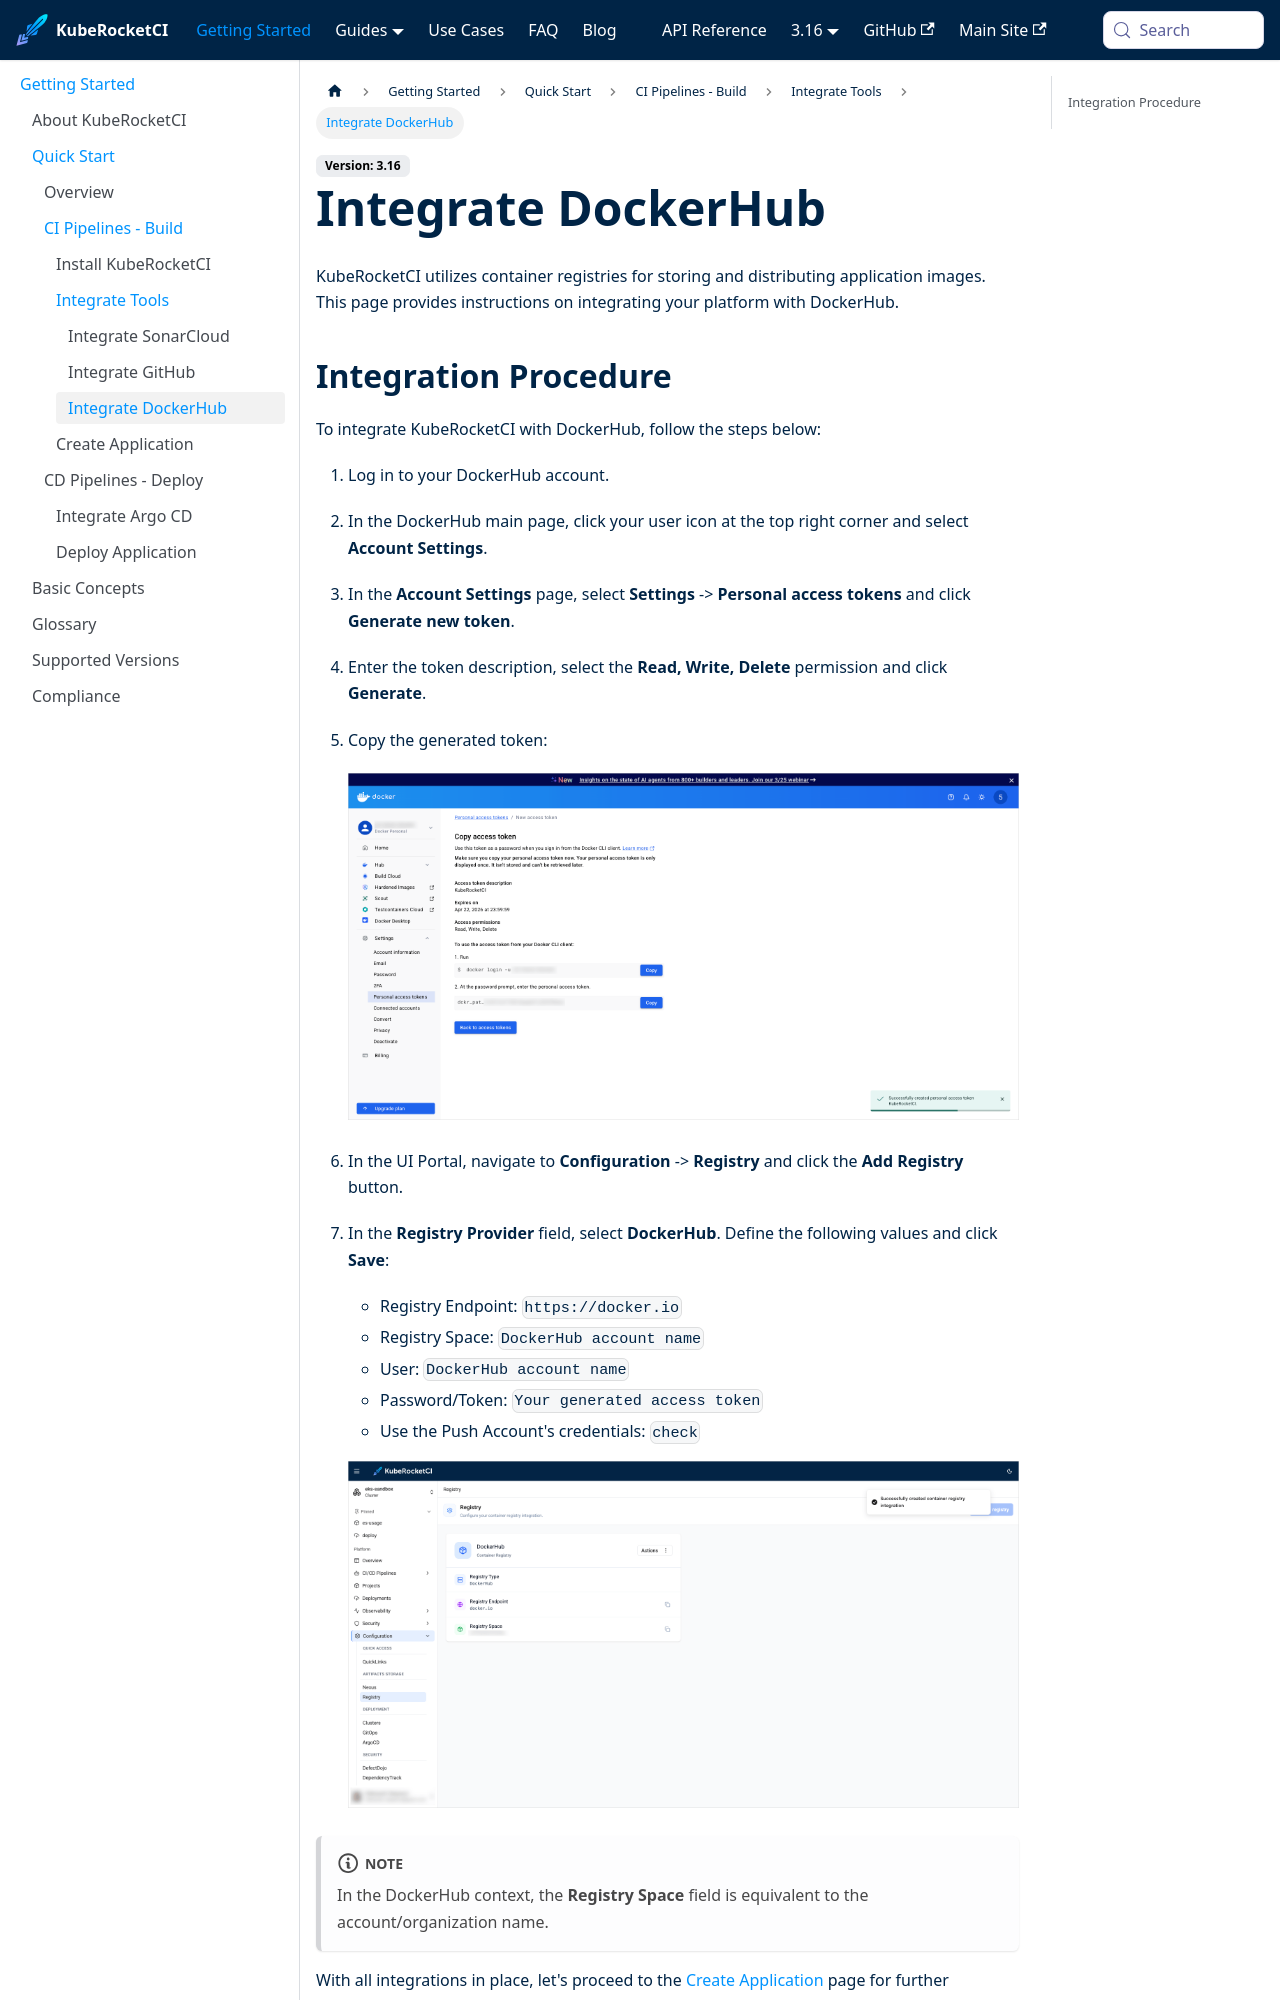

repository: KubeRocketCI/docs · page: docs/quick-start/integrate-container-registry.html · generator: docusaurus

---

title: "Integrate DockerHub"
description: "Guide on integrating KubeRocketCI with DockerHub for storing and distributing application images, including generating access tokens and configuring registry settings."
sidebar_label: "Integrate DockerHub"

---
<!-- markdownlint-disable MD025 -->

# Integrate DockerHub

<head>
  <link rel="canonical" href="https://docs.kuberocketci.io/docs/quick-start/integrate-container-registry" />
</head>

KubeRocketCI utilizes container registries for storing and distributing application images. This page provides instructions on integrating your platform with DockerHub.
